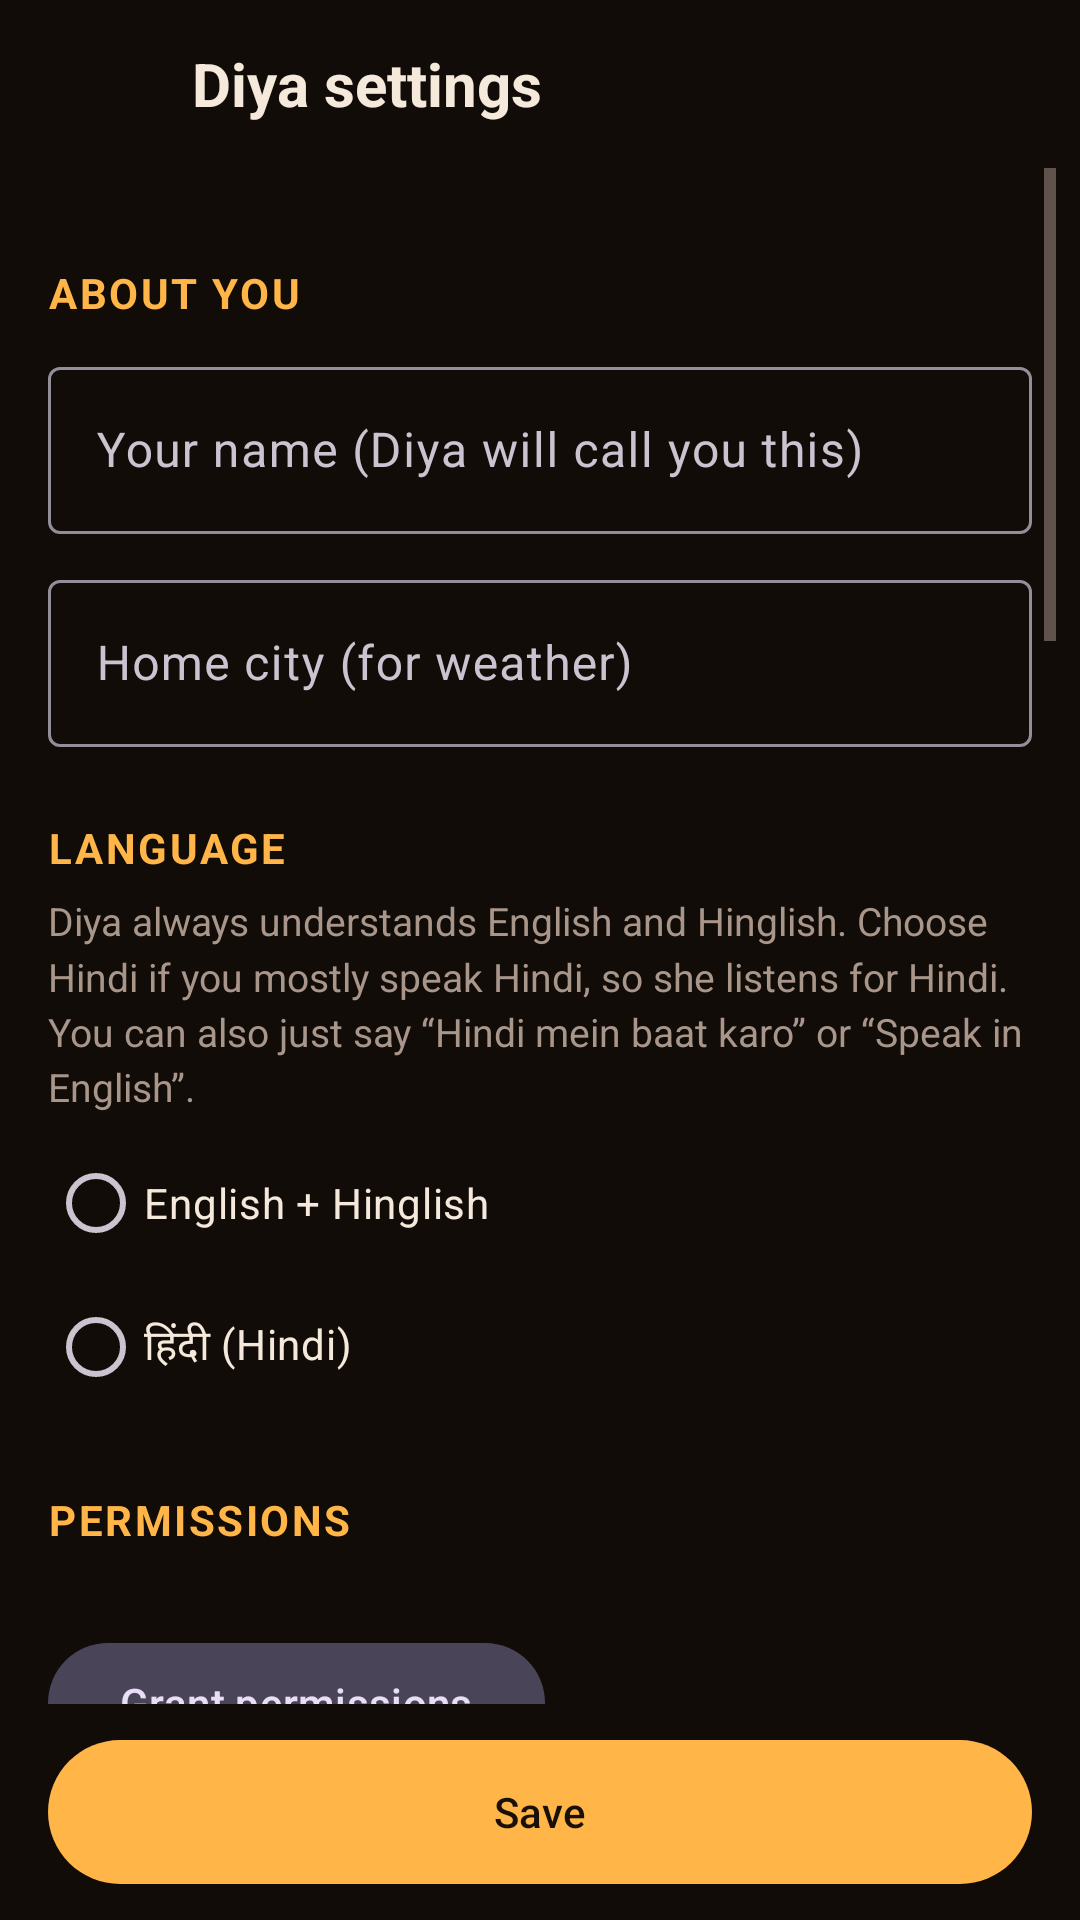

Layout XML and referenced resources for this Android screen:
<!-- AndroidManifest.xml: application theme Theme.Diya -->
<!-- res/layout/activity_settings.xml -->
<?xml version="1.0" encoding="utf-8"?>
<LinearLayout xmlns:android="http://schemas.android.com/apk/res/android"
    xmlns:app="http://schemas.android.com/apk/res-auto"
    android:layout_width="match_parent"
    android:layout_height="match_parent"
    android:background="@color/bg"
    android:orientation="vertical"
    android:paddingStart="8dp"
    android:paddingEnd="8dp">

    <LinearLayout
        android:layout_width="match_parent"
        android:layout_height="56dp"
        android:gravity="center_vertical"
        android:orientation="horizontal">

        <ImageButton
            android:id="@+id/backButton"
            android:layout_width="48dp"
            android:layout_height="48dp"
            android:background="?attr/selectableItemBackgroundBorderless"
            android:contentDescription="Back"
            android:src="@drawable/ic_back"
            app:tint="@color/text" />

        <TextView
            android:layout_width="wrap_content"
            android:layout_height="wrap_content"
            android:layout_marginStart="8dp"
            android:text="Diya settings"
            android:textColor="@color/text"
            android:textSize="20sp"
            android:textStyle="bold" />
    </LinearLayout>

    <ScrollView
        android:layout_width="match_parent"
        android:layout_height="0dp"
        android:layout_weight="1">

        <LinearLayout
            android:layout_width="match_parent"
            android:layout_height="wrap_content"
            android:orientation="vertical"
            android:padding="8dp">

            <TextView style="@style/SettingsHeader" android:text="About you" />

            <com.google.android.material.textfield.TextInputLayout
                style="@style/SettingsField"
                android:hint="Your name (Diya will call you this)">
                <com.google.android.material.textfield.TextInputEditText
                    android:id="@+id/nameInput"
                    android:layout_width="match_parent"
                    android:layout_height="wrap_content"
                    android:inputType="textPersonName|textCapWords" />
            </com.google.android.material.textfield.TextInputLayout>

            <com.google.android.material.textfield.TextInputLayout
                style="@style/SettingsField"
                android:hint="Home city (for weather)">
                <com.google.android.material.textfield.TextInputEditText
                    android:id="@+id/cityInput"
                    android:layout_width="match_parent"
                    android:layout_height="wrap_content"
                    android:inputType="textCapWords" />
            </com.google.android.material.textfield.TextInputLayout>

            <TextView style="@style/SettingsHeader" android:text="Language" />

            <TextView
                style="@style/SettingsNote"
                android:text="Diya always understands English and Hinglish. Choose Hindi if you mostly speak Hindi, so she listens for Hindi. You can also just say “Hindi mein baat karo” or “Speak in English”." />

            <RadioGroup
                android:id="@+id/languageGroup"
                android:layout_width="match_parent"
                android:layout_height="wrap_content"
                android:layout_marginTop="6dp">

                <RadioButton
                    android:id="@+id/langEnglish"
                    android:layout_width="match_parent"
                    android:layout_height="wrap_content"
                    android:text="English + Hinglish"
                    android:textColor="@color/text" />

                <RadioButton
                    android:id="@+id/langHindi"
                    android:layout_width="match_parent"
                    android:layout_height="wrap_content"
                    android:text="हिंदी (Hindi)"
                    android:textColor="@color/text" />
            </RadioGroup>

            <TextView style="@style/SettingsHeader" android:text="Permissions" />

            <TextView
                android:id="@+id/permStatus"
                style="@style/SettingsNote" />

            <com.google.android.material.button.MaterialButton
                android:id="@+id/grantButton"
                style="@style/Widget.Material3.Button.TonalButton"
                android:layout_width="wrap_content"
                android:layout_height="wrap_content"
                android:layout_marginTop="4dp"
                android:text="Grant permissions" />

            <TextView
                style="@style/SettingsNote"
                android:text="Special access (each opens an Android page — find Diya and switch it on):" />

            <LinearLayout
                android:id="@+id/accessContainer"
                android:layout_width="match_parent"
                android:layout_height="wrap_content"
                android:orientation="vertical" />

            <TextView style="@style/SettingsHeader" android:text="Listening &amp; announcements" />

            <com.google.android.material.materialswitch.MaterialSwitch
                android:id="@+id/conversationSwitch"
                android:layout_width="match_parent"
                android:layout_height="wrap_content"
                android:layout_marginTop="6dp"
                android:text="Conversation mode: keep listening after replies (no need to say Hey Diya again)"
                android:textColor="@color/text" />

            <com.google.android.material.materialswitch.MaterialSwitch
                android:id="@+id/offlineSwitch"
                android:layout_width="match_parent"
                android:layout_height="wrap_content"
                android:text="Offline listening only (no internet needed, English works best)"
                android:textColor="@color/text" />

            <com.google.android.material.materialswitch.MaterialSwitch
                android:id="@+id/announceCalls"
                android:layout_width="match_parent"
                android:layout_height="wrap_content"
                android:layout_marginTop="6dp"
                android:text="Say who is calling"
                android:textColor="@color/text" />

            <com.google.android.material.materialswitch.MaterialSwitch
                android:id="@+id/announceMessages"
                android:layout_width="match_parent"
                android:layout_height="wrap_content"
                android:text="Read new WhatsApp and SMS messages aloud"
                android:textColor="@color/text" />

            <com.google.android.material.textfield.TextInputLayout
                style="@style/SettingsField"
                android:hint="Country code for WhatsApp numbers (91 = India)">
                <com.google.android.material.textfield.TextInputEditText
                    android:id="@+id/countryInput"
                    android:layout_width="match_parent"
                    android:layout_height="wrap_content"
                    android:inputType="number" />
            </com.google.android.material.textfield.TextInputLayout>

            <TextView style="@style/SettingsHeader" android:text="Answers to any question (free)" />

            <TextView
                style="@style/SettingsNote"
                android:text="Diya uses Google's free Gemini API for general questions. Create a free key in Google AI Studio (sign in with your Google account, no payment needed) and paste it below." />

            <com.google.android.material.button.MaterialButton
                android:id="@+id/getKeyButton"
                style="@style/Widget.Material3.Button.TonalButton"
                android:layout_width="wrap_content"
                android:layout_height="wrap_content"
                android:layout_marginTop="4dp"
                android:text="Get a free Gemini key" />

            <com.google.android.material.textfield.TextInputLayout
                style="@style/SettingsField"
                android:hint="Gemini API key"
                app:endIconMode="password_toggle">
                <com.google.android.material.textfield.TextInputEditText
                    android:id="@+id/keyInput"
                    android:layout_width="match_parent"
                    android:layout_height="wrap_content"
                    android:inputType="textPassword" />
            </com.google.android.material.textfield.TextInputLayout>

            <com.google.android.material.textfield.TextInputLayout
                style="@style/SettingsField"
                android:hint="Gemini model (default: gemini-flash-latest)">
                <com.google.android.material.textfield.TextInputEditText
                    android:id="@+id/modelInput"
                    android:layout_width="match_parent"
                    android:layout_height="wrap_content"
                    android:inputType="text" />
            </com.google.android.material.textfield.TextInputLayout>

            <TextView style="@style/SettingsHeader" android:text="Wake word" />

            <TextView
                style="@style/SettingsNote"
                android:text="If Diya misses “Hey Diya”, look at the line under the orb on the main screen while you say it. Add whatever it shows here, separated by commas (for example: hey dear, a dia)." />

            <com.google.android.material.textfield.TextInputLayout
                style="@style/SettingsField"
                android:hint="Extra wake word spellings">
                <com.google.android.material.textfield.TextInputEditText
                    android:id="@+id/wakeInput"
                    android:layout_width="match_parent"
                    android:layout_height="wrap_content"
                    android:inputType="text" />
            </com.google.android.material.textfield.TextInputLayout>

            <TextView style="@style/SettingsHeader" android:text="Help" />

            <com.google.android.material.button.MaterialButton
                android:id="@+id/diagnosticsButton"
                style="@style/Widget.Material3.Button.TonalButton"
                android:layout_width="wrap_content"
                android:layout_height="wrap_content"
                android:layout_marginTop="4dp"
                android:text="Diagnostics" />

            <TextView style="@style/SettingsHeader" android:text="Voice" />

            <com.google.android.material.button.MaterialButton
                android:id="@+id/voiceButton"
                style="@style/Widget.Material3.Button.TonalButton"
                android:layout_width="wrap_content"
                android:layout_height="wrap_content"
                android:text="Change Diya's voice" />

            <TextView
                style="@style/SettingsNote"
                android:text="For Hindi replies, install the Hindi voice here (Google speech engine → Install voice data → Hindi). Without it, Diya reads Hindi in English letters." />
        </LinearLayout>
    </ScrollView>

    <com.google.android.material.button.MaterialButton
        android:id="@+id/saveButton"
        android:layout_width="match_parent"
        android:layout_height="56dp"
        android:layout_margin="8dp"
        android:text="Save" />
</LinearLayout>
<!-- resources referenced by this layout -->
<resources>
  <color name="bg">#FF120C08</color>
  <color name="text">#FFF5E9DC</color>
  <style name="SettingsField" parent="Widget.Material3.TextInputLayout.OutlinedBox">
          <item name="android:layout_width">match_parent</item>
          <item name="android:layout_height">wrap_content</item>
          <item name="android:layout_marginTop">10dp</item>
      </style>
  <style name="SettingsHeader">
          <item name="android:layout_width">match_parent</item>
          <item name="android:layout_height">wrap_content</item>
          <item name="android:layout_marginTop">24dp</item>
          <item name="android:textColor">@color/amber</item>
          <item name="android:textSize">14sp</item>
          <item name="android:textStyle">bold</item>
          <item name="android:textAllCaps">true</item>
          <item name="android:letterSpacing">0.06</item>
      </style>
  <style name="SettingsNote">
          <item name="android:layout_width">match_parent</item>
          <item name="android:layout_height">wrap_content</item>
          <item name="android:layout_marginTop">6dp</item>
          <item name="android:textColor">@color/muted</item>
          <item name="android:textSize">13sp</item>
          <item name="android:lineSpacingMultiplier">1.2</item>
      </style>
  <style name="Theme.Diya" parent="Theme.Material3.Dark.NoActionBar">
          <item name="colorPrimary">@color/amber</item>
          <item name="colorOnPrimary">@color/on_amber</item>
          <item name="colorSecondary">@color/flame</item>
          <item name="colorSurface">@color/surface</item>
          <item name="colorOnSurface">@color/text</item>
          <item name="android:colorBackground">@color/bg</item>
          <item name="android:windowBackground">@color/bg</item>
          <item name="android:textColorPrimary">@color/text</item>
          <item name="android:textColorSecondary">@color/muted</item>
      </style>
  <color name="amber">#FFFFB547</color>
  <color name="muted">#FFA8968A</color>
  <color name="on_amber">#FF1A100A</color>
  <color name="flame">#FFFF7A1A</color>
  <color name="surface">#FF1E1510</color>
</resources>
